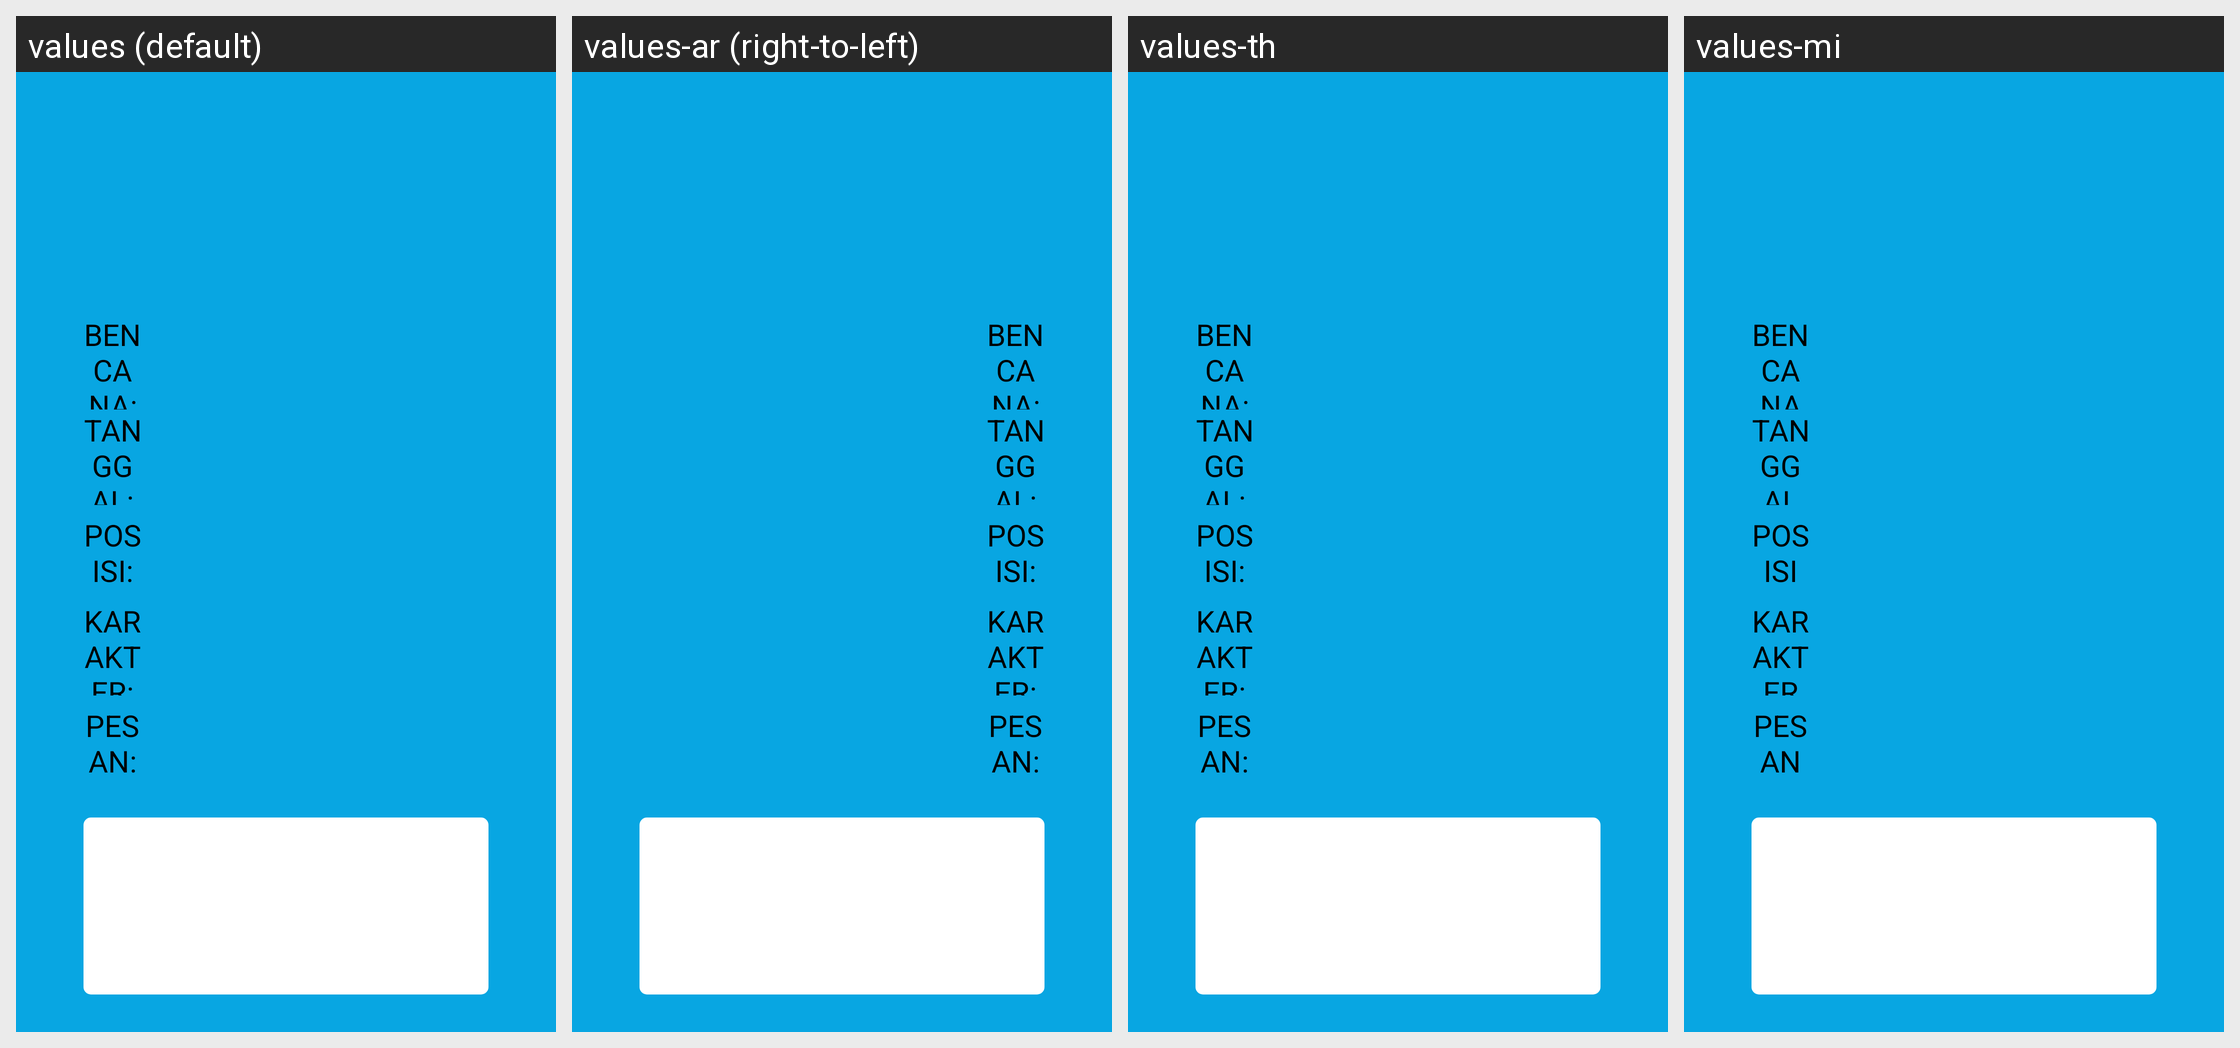

The same Android screen rendered under several of its app's locales, left to right. List the strings drawn on it with the default value and each locale's translation.
Android screen res/layout/nav_ews_view.xml rendered under 4 locales, left to right: values (default), values-ar (right-to-left), values-th, values-mi. Device: Nexus 5 (rendered at 1080×1920; each locale shown at half size, 540×960, under a caption strip naming it); theme android:Theme.Translucent.NoTitleBar.Fullscreen.
Other locales in the repository, not shown: values-af, values-am, values-as, values-az, values-be, values-bg, values-bn, values-bs, values-ca, values-cs, values-da, values-de, values-el, values-en-rCA, values-en-rGB, values-en-rIN, values-en-rXC, values-es, values-es-rUS, values-et, values-eu, values-fa, values-fi, values-fr, values-fr-rCA, values-gl, values-gu, values-he, values-hi, values-hr, values-hu, values-hy, values-in, values-is, values-it, values-iw, values-ja, values-ka, values-kk, values-km, values-kn, values-ko, values-ky, values-lo, values-lt, values-lv, values-mk, values-ml, values-mn, values-mr, values-ms, values-my, values-nb, values-ne, values-nl, values-or, values-pa, values-pl, values-pt, values-pt-rPT, values-ro, values-ru, values-si, values-sk, values-sl, values-sq, values-sr, values-sv, values-sw, values-ta, values-te, values-tl, values-tr, values-uk, values-ur, values-uz, values-vi, values-zh-rCN, values-zh-rHK, values-zh-rTW, values-zu.
Strings drawn on this screen, with the default value and each locale's value (text and hints the layout hard-codes, and strings that could not be matched under every locale, appear in the picture but are not listed):

ews_bencana
  values: BENCANA:
  values-ar: BENCANA:  [not translated; the default value is used]
  values-th: BENCANA:  [not translated; the default value is used]
  values-mi: BENCANA

ews_tanggal
  values: TANGGAL:
  values-ar: TANGGAL:  [not translated; the default value is used]
  values-th: TANGGAL:  [not translated; the default value is used]
  values-mi: TANGGAL

ews_posisi
  values: POSISI:
  values-ar: POSISI:  [not translated; the default value is used]
  values-th: POSISI:  [not translated; the default value is used]
  values-mi: POSISI

ews_karakter
  values: KARAKTER:
  values-ar: KARAKTER:  [not translated; the default value is used]
  values-th: KARAKTER:  [not translated; the default value is used]
  values-mi: KARAKTER

ews_pesan
  values: PESAN:
  values-ar: PESAN:  [not translated; the default value is used]
  values-th: PESAN:  [not translated; the default value is used]
  values-mi: PESAN
